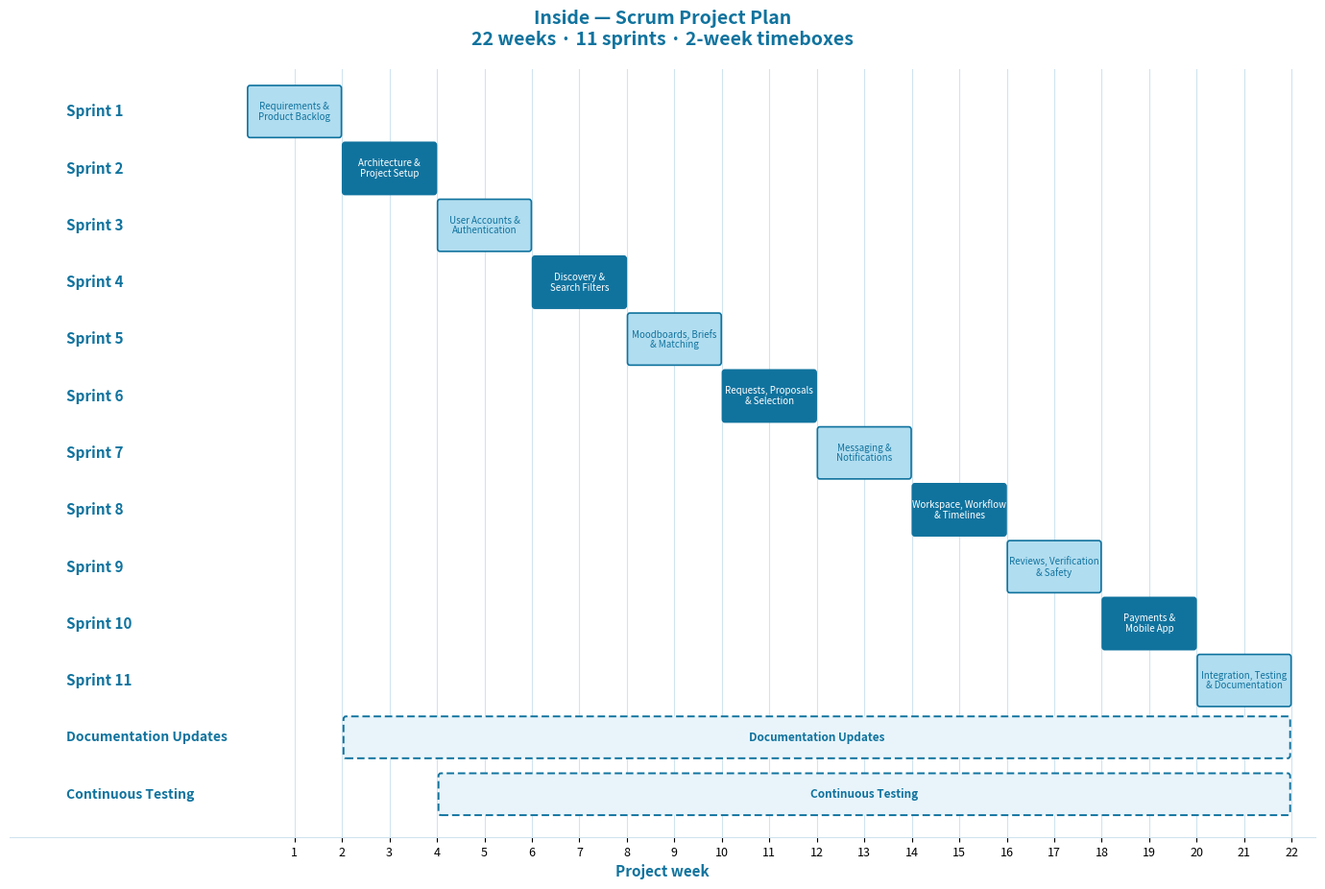

Write Python code to recreate this figure.
"""Generate Scrum sprint Gantt chart for Inside proposal."""
import matplotlib.pyplot as plt
from matplotlib.patches import FancyBboxPatch, Rectangle

COLOR_LIGHT = "#B1DDF0"
COLOR_DARK = "#10739e"
COLOR_TEXT_DARK = "#10739e"
COLOR_GRID = "#d0e4ef"
COLOR_CONTINUOUS = "#e8f4fa"

# (sprint label, activity inside bar)
SPRINTS = [
    ("Sprint 1", "Requirements &\nProduct Backlog"),
    ("Sprint 2", "Architecture &\nProject Setup"),
    ("Sprint 3", "User Accounts &\nAuthentication"),
    ("Sprint 4", "Discovery &\nSearch Filters"),
    ("Sprint 5", "Moodboards, Briefs\n& Matching"),
    ("Sprint 6", "Requests, Proposals\n& Selection"),
    ("Sprint 7", "Messaging &\nNotifications"),
    ("Sprint 8", "Workspace, Workflow\n& Timelines"),
    ("Sprint 9", "Reviews, Verification\n& Safety"),
    ("Sprint 10", "Payments &\nMobile App"),
    ("Sprint 11", "Integration, Testing\n& Documentation"),
]

# (left label, bar label, first sprint index 0-based, last sprint index inclusive)
CONTINUOUS = [
    ("Documentation Updates", "Documentation Updates", 1, 10),
    ("Continuous Testing", "Continuous Testing", 2, 10),
]

BAR_WEEKS = 2
BAR_HEIGHT = 0.78
LABEL_X = -3.8

WIDE_COUNT = 11
WIDE_PAD_X = 0.02
WIDE_BAR_W = BAR_WEEKS - 2 * WIDE_PAD_X
WIDE_BAR_H = 0.9
WIDE_FONT = 7.0

NARROW_PAD_X = 0.06
NARROW_BAR_W = BAR_WEEKS - 2 * NARROW_PAD_X
NARROW_FONT = 7.2

CONT_PAD_X = 0.04
CONT_BAR_H = 0.72
CONT_FONT = 8.5


def add_bar(ax, bar_x, bar_w, y, bar_h, facecolor, edgecolor, linewidth=1.2, linestyle="-"):
    bar = FancyBboxPatch(
        (bar_x, y - bar_h / 2),
        bar_w,
        bar_h,
        boxstyle="round,pad=0.008,rounding_size=0.05",
        facecolor=facecolor,
        edgecolor=edgecolor,
        linewidth=linewidth,
        linestyle=linestyle,
    )
    ax.add_patch(bar)
    return bar


def add_clipped_label(ax, text_x, y, text, bar_x, bar_w, bar_h, fontsize, color, fontweight="medium"):
    clip_rect = Rectangle(
        (bar_x, y - bar_h / 2),
        bar_w,
        bar_h,
        transform=ax.transData,
        visible=False,
    )
    ax.add_patch(clip_rect)
    label = ax.text(
        text_x,
        y,
        text,
        ha="center",
        va="center",
        fontsize=fontsize,
        color=color,
        fontweight=fontweight,
        linespacing=1.1,
        zorder=4,
    )
    label.set_clip_path(clip_rect)
    return label


n_sprints = len(SPRINTS)
n_continuous = len(CONTINUOUS)
n_rows = n_sprints + n_continuous

OUTPUT_DPI = 400

fig, ax = plt.subplots(figsize=(17, 10))
fig.patch.set_facecolor("white")

for i, (sprint_label, activity) in enumerate(SPRINTS):
    y = n_rows - i
    start = i * BAR_WEEKS
    color = COLOR_LIGHT if i % 2 == 0 else COLOR_DARK
    text_color = COLOR_TEXT_DARK if i % 2 == 0 else "white"

    if i < WIDE_COUNT:
        bar_x = start + WIDE_PAD_X
        bar_w = WIDE_BAR_W
        bar_h = WIDE_BAR_H
        font_size = WIDE_FONT
    else:
        bar_x = start + NARROW_PAD_X
        bar_w = NARROW_BAR_W
        bar_h = BAR_HEIGHT
        font_size = NARROW_FONT

    add_bar(ax, bar_x, bar_w, y, bar_h, color, COLOR_DARK)
    ax.text(
        LABEL_X,
        y,
        sprint_label,
        ha="left",
        va="center",
        fontsize=11,
        fontweight="bold",
        color=COLOR_TEXT_DARK,
        clip_on=True,
    )
    add_clipped_label(
        ax,
        bar_x + bar_w / 2,
        y,
        activity,
        bar_x,
        bar_w,
        bar_h,
        font_size,
        text_color,
    )

for j, (left_label, bar_label, sprint_start, sprint_end) in enumerate(CONTINUOUS):
    y = n_continuous - j
    bar_x = sprint_start * BAR_WEEKS + CONT_PAD_X
    bar_w = (sprint_end + 1) * BAR_WEEKS - bar_x - CONT_PAD_X
    bar_h = CONT_BAR_H

    add_bar(
        ax,
        bar_x,
        bar_w,
        y,
        bar_h,
        COLOR_CONTINUOUS,
        COLOR_DARK,
        linewidth=1.4,
        linestyle=(0, (4, 2)),
    )
    ax.text(
        LABEL_X,
        y,
        left_label,
        ha="left",
        va="center",
        fontsize=10,
        fontweight="bold",
        color=COLOR_TEXT_DARK,
        clip_on=True,
    )
    add_clipped_label(
        ax,
        bar_x + bar_w / 2,
        y,
        bar_label,
        bar_x,
        bar_w,
        bar_h,
        CONT_FONT,
        COLOR_TEXT_DARK,
        fontweight="bold",
    )

ax.set_xlim(-5, 22.5)
ax.set_ylim(0.25, n_rows + 0.75)
ax.set_xlabel("Project week", fontsize=11, color=COLOR_TEXT_DARK, fontweight="bold")
ax.set_xticks(range(1, 23))
ax.set_xticklabels([str(w) for w in range(1, 23)], fontsize=9)
ax.set_yticks([])
ax.set_title(
    "Inside — Scrum Project Plan\n22 weeks · 11 sprints · 2-week timeboxes",
    fontsize=14,
    fontweight="bold",
    color=COLOR_TEXT_DARK,
    pad=18,
)
ax.grid(axis="x", color=COLOR_GRID, linestyle="-", linewidth=0.8)
ax.set_axisbelow(True)
for spine in ["top", "right", "left"]:
    ax.spines[spine].set_visible(False)
ax.spines["bottom"].set_color(COLOR_GRID)

fig.subplots_adjust(left=0.18, right=0.98, top=0.9, bottom=0.1)

plt.savefig(
    "07-gantt-chart.png",
    dpi=OUTPUT_DPI,
    bbox_inches="tight",
    facecolor="white",
    pad_inches=0.08,
)
print(f"Saved 07-gantt-chart.png ({OUTPUT_DPI} dpi)")
